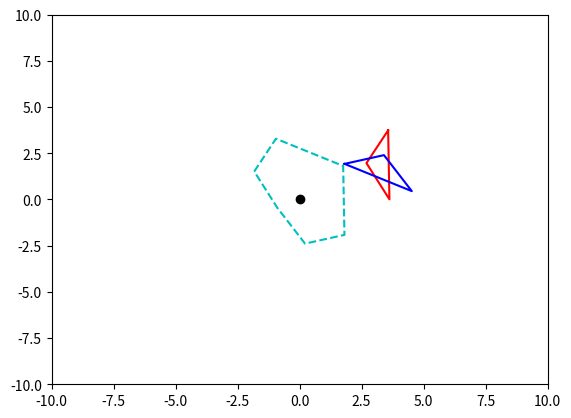

The matplotlib source for this figure:
import math
import matplotlib.pyplot as plt
import numpy as np


# gives the angle between two points
def angle(x, y):
    res = math.atan2(float(y[1]) - float(x[1]), float(y[0]) - float(x[0]))
    return res % (2 * math.pi)


# Jarvis Marching Algorithm O(nh)
# n => number of points in rim
# h => number of points - 1
# TODO: add fix for vertical edges
def jarvis(arr):
    # a => leftmost point
    a = min(arr, key=lambda x: x[0])
    res = [a]

    b = a
    c_ang = 1.5 * math.pi

    # check we have not hit the starting point again
    while len(res) == 1 or not np.array_equal(b, a):
        m_diff = 2 * math.pi

        # looking for new match
        for c in arr:
            # np n-dim arrays cant check equality with keyword "is"
            if not np.array_equal(c, b):
                tmp_a = angle(b, c)
                tmp_diff = (c_ang - tmp_a) % (2 * math.pi)

                # looking for the minimum difference from previous angle
                if tmp_diff < m_diff:
                    m_diff = tmp_diff
                    new_b = c
                    tmp_c = tmp_a

        # set b to the point with minimum difference
        b = new_b
        c_ang = tmp_c

        # add to result array
        res.append(b)

    return res


# Graham Scan Algorithm O(n log n)
def graham(arr):
    return 0


def minkowski(a, b):
    res = []
    for i in a:
        for j in b:
            res.append(i+j)

    if res:
        res.append(res[0])

    return res


def minkowski_dif(a, b):
    res = []
    for i in a:
        for j in b:
            res.append(i-j)

    if res:
        res.append(res[0])

    return res


if __name__ == "__main__":
    # 100 random 2d arrays
    # t = np.random.rand(10, 2) * 50

    # array of x coordinates of solutions
    # x_rim = [t[i][0] for i in hull.vertices]
    # x_rim += [x_rim[0]]

    # array of y coordinates of solutions
    # y_rim = [t[i][1] for i in hull.vertices]
    # y_rim += [y_rim[0]]

    # jarvis algorithm using modular subtraction
    # t_h = jarvis(t)

    # plot the solution points with blue dashed lines
    # plt.plot([v[0] for v in t_h], [v[1] for v in t_h], 'b--')

    # plot starting point, leftmost point with red dot
    # plt.plot(t_h[0][0], t_h[0][1], 'ro')

    # axis
    # plt.ylim([-1, 51])
    # plt.xlim([-1, 51])

    # two triangles
    t = np.random.rand(3, 2) * 5
    t = np.concatenate((t, [t[0]]), axis=0)

    t1 = np.random.rand(3, 2) * 5
    t1 = np.concatenate((t1, [t1[0]]), axis=0)

    # t = np.array([[0, 1],
    #               [0, -1],
    #               [1, 0],
    #               [0, 1]])
    #
    # t1 = np.array([[1, 1],
    #                [1, -1],
    #                [0, 0],
    #                [1, 1]])

    n = len(t)

    # minkowski test axis
    plt.ylim([-10, 10])
    plt.xlim([-10, 10])

    # plot all of the points with cyan dot
    plt.plot([t[i][0] for i in range(n)], [t[i][1] for i in range(n)], 'r-')
    plt.plot([t1[i][0] for i in range(n)], [t1[i][1] for i in range(n)], 'b-')

    # convex hull of minkowski addition of t and t1
    ms = jarvis(minkowski_dif(t, t1))
    m = len(ms)

    # plot minkowski convex hull
    plt.plot([ms[i][0] for i in range(m)], [ms[i][1] for i in range(m)], 'c--')

    plt.plot([0], [0], "ko")

    # show plot
    plt.show()
